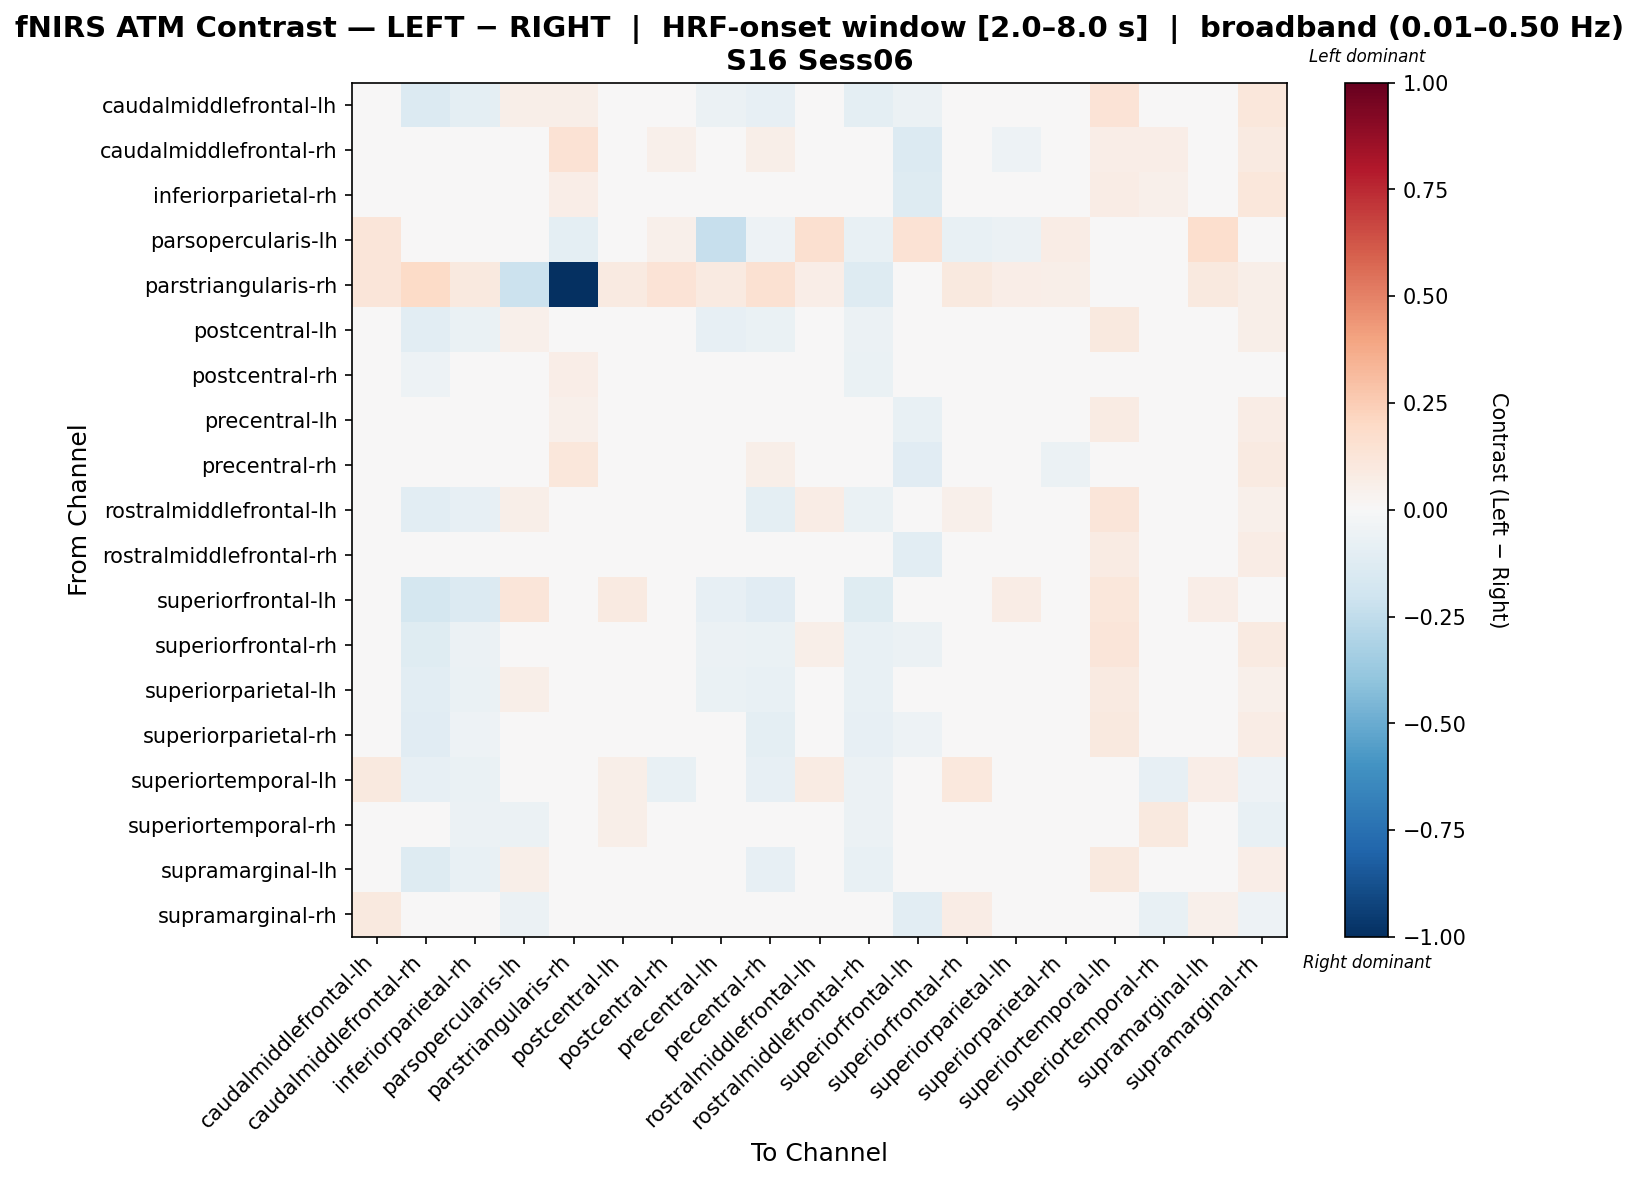

The data file committed next to this chart (first rows):
, caudalmiddlefrontal-lh, caudalmiddlefrontal-rh, inferiorparietal-rh, parsopercularis-lh, parstriangularis-rh, postcentral-lh, postcentral-rh, precentral-lh, precentral-rh, rostralmiddlefrontal-lh, rostralmiddlefrontal-rh, superiorfrontal-lh, superiorfrontal-rh, superiorparietal-lh, superiorparietal-rh, superiortemporal-lh, superiortemporal-rh, supramarginal-lh, supramarginal-rh
caudalmiddlefrontal-lh, 0.02547, -0.1386, -0.09488, 0.06033, 0.06033, -0.003277, 0.03996, -0.05987, -0.07819, 0.0144, -0.09452, -0.05686, -0.01146, 0.001406, 0.04065, 0.1367, 0.03959, 0.00729, 0.1115
caudalmiddlefrontal-rh, -0.03728, -0.009319, -0.01793, 0.006007, 0.1452, -0.04429, 0.05434, 0.01329, 0.05784, -0.02599, -0.03301, -0.139, -0.04684, -0.05327, -0.04709, 0.06912, 0.06264, -0.04747, 0.09298
inferiorparietal-rh, -0.01985, -0.03718, 0.005086, -0.00808, 0.06965, -0.0184, 0.03434, 0.005861, -0.02234, -0.0217, -0.0258, -0.1286, -0.00798, -0.03738, -0.00761, 0.07277, 0.05176, -0.02014, 0.1156
parsopercularis-lh, 0.1181, -0.0219, -0.0227, 0.01069, -0.1005, -0.03965, 0.05213, -0.2282, -0.05018, 0.1587, -0.07337, 0.1482, -0.07269, -0.05612, 0.07776, 0.000941, -0.03724, 0.1677, -0.03166
parstriangularis-rh, 0.125, 0.1902, 0.09727, -0.213, -1.0, 0.08995, 0.1366, 0.09046, 0.1494, 0.06818, -0.1251, -0.03089, 0.09944, 0.06501, 0.05637, 0.02134, 0.02463, 0.09409, 0.06113
postcentral-lh, 0.01682, -0.105, -0.06697, 0.0517, 0.03615, -0.01808, 0.02928, -0.08534, -0.06619, 0.02048, -0.05782, -0.006102, -0.01569, 0.007554, 0.01625, 0.09996, 0.04376, 0.03994, 0.05927
postcentral-rh, 0.03809, -0.05015, -0.03319, 0.01619, 0.06455, 0.03617, 0.02771, 0.001829, -0.03139, -0.01143, -0.06669, -0.04064, 0.008066, 0.004833, 0.006575, 0.02096, -0.01328, -0.007344, 0.02915
precentral-lh, -0.01236, -0.03312, -0.01774, -0.01524, 0.05455, -0.04314, 0.02005, -0.03763, -0.023, 0.01331, 0.001106, -0.07308, -0.01673, -0.03597, -0.02713, 0.08498, 0.04023, 0.04672, 0.07419
precentral-rh, -0.01518, 0.01232, -0.01945, -0.01614, 0.1152, -0.02383, 0.04359, 0.00831, 0.06186, -0.03445, -0.01996, -0.1129, -0.02619, -0.04727, -0.05632, 0.03687, 0.03609, -0.03462, 0.09208
rostralmiddlefrontal-lh, 0.00724, -0.1063, -0.08183, 0.05942, 0.02269, 0.02158, -0.02288, -0.02961, -0.09637, 0.07131, -0.06957, -0.04029, 0.05273, 0.0001773, -0.01291, 0.1184, 0.01021, 0.04368, 0.05234
rostralmiddlefrontal-rh, -0.007251, -0.04366, -0.00977, -0.02304, 0.04823, 0.01587, 0.01321, 0.02638, -0.01566, -8.973205359621395e-05, -0.03502, -0.1018, -0.01078, -0.03141, -0.03084, 0.08271, 0.03684, 0.008692, 0.07741
superiorfrontal-lh, 0.04693, -0.1739, -0.1401, 0.1218, -0.01012, 0.09028, 0.02958, -0.0854, -0.1096, 0.04231, -0.1212, 0.02604, 0.01675, 0.07549, 0.01452, 0.1158, -0.002304, 0.06732, -0.004211
superiorfrontal-rh, 0.02352, -0.1226, -0.0608, 0.04729, 0.03924, -0.01513, 0.008595, -0.0605, -0.06813, 0.05689, -0.07198, -0.05472, 0.008652, -0.0262, 0.01123, 0.122, 0.03305, 0.04315, 0.08642
superiorparietal-lh, 0.02257, -0.1033, -0.06475, 0.06157, 0.03114, 0.01567, 0.02548, -0.06905, -0.07499, 0.01965, -0.07644, 0.007178, -0.01294, -0.001304, 0.002582, 0.0909, 0.04061, 0.03488, 0.05049
superiorparietal-rh, 0.04628, -0.1121, -0.0503, 0.03677, 0.02556, 0.02977, 0.01349, -0.0392, -0.09543, 0.01115, -0.08016, -0.0519, 0.01349, -0.001894, 0.04595, 0.101, 0.02409, 0.007264, 0.07606
superiortemporal-lh, 0.09439, -0.07937, -0.06585, -0.02996, -0.006644, 0.05866, -0.07426, 7.25440697368702e-05, -0.07946, 0.07963, -0.06014, 0.04357, 0.105, 0.02821, 0.0438, 0.01434, -0.08461, 0.06637, -0.05376
superiortemporal-rh, 0.04185, 0.01943, -0.06202, -0.05519, -0.01238, 0.05859, -0.04552, 0.001659, -0.02268, 0.00137, -0.05558, -0.01408, 0.04976, 0.04427, 0.02335, -0.01877, 0.09626, 0.02452, -0.07483
supramarginal-lh, 0.0245, -0.1266, -0.07215, 0.05707, 0.03456, 0.03443, -0.01515, -0.01111, -0.08036, 0.03537, -0.07616, -0.03746, 0.02612, -0.005168, -0.01604, 0.1004, 0.02256, 0.04179, 0.06347
supramarginal-rh, 0.09852, -0.02088, -0.009624, -0.05672, 0.01034, 0.04929, -0.01575, 0.02297, -0.02317, 0.0318, -0.03474, -0.1051, 0.07459, 0.02597, 0.01978, 0.004286, -0.07152, 0.05285, -0.05285
